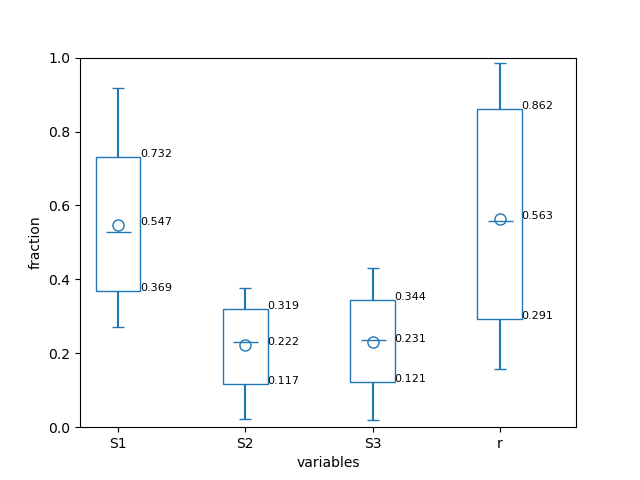

The file beside this chart, header and first rows:
group, mean_S1, median_S1, stdev_S1, CI68_lowS1, CI68_upS1, CI95_lowS1, CI95_upS1, mean_S2, median_S2, stdev_S2, CI68_lowS2, CI68_upS2, CI95_lowS2, CI95_upS2, mean_S3, median_S3, stdev_S3, CI68_lowS3, CI68_upS3, CI95_lowS3, CI95_upS3, mean_r, median_r
1, 0.5471, 0.5269, 0.1673, 0.3694, 0.7318, 0.2714, 0.9167, 0.2217, 0.2316, 0.09452, 0.1172, 0.3187, 0.0225, 0.3762, 0.2313, 0.2354, 0.1072, 0.1211, 0.3444, 0.019, 0.4307, 0.5635, 0.5571
